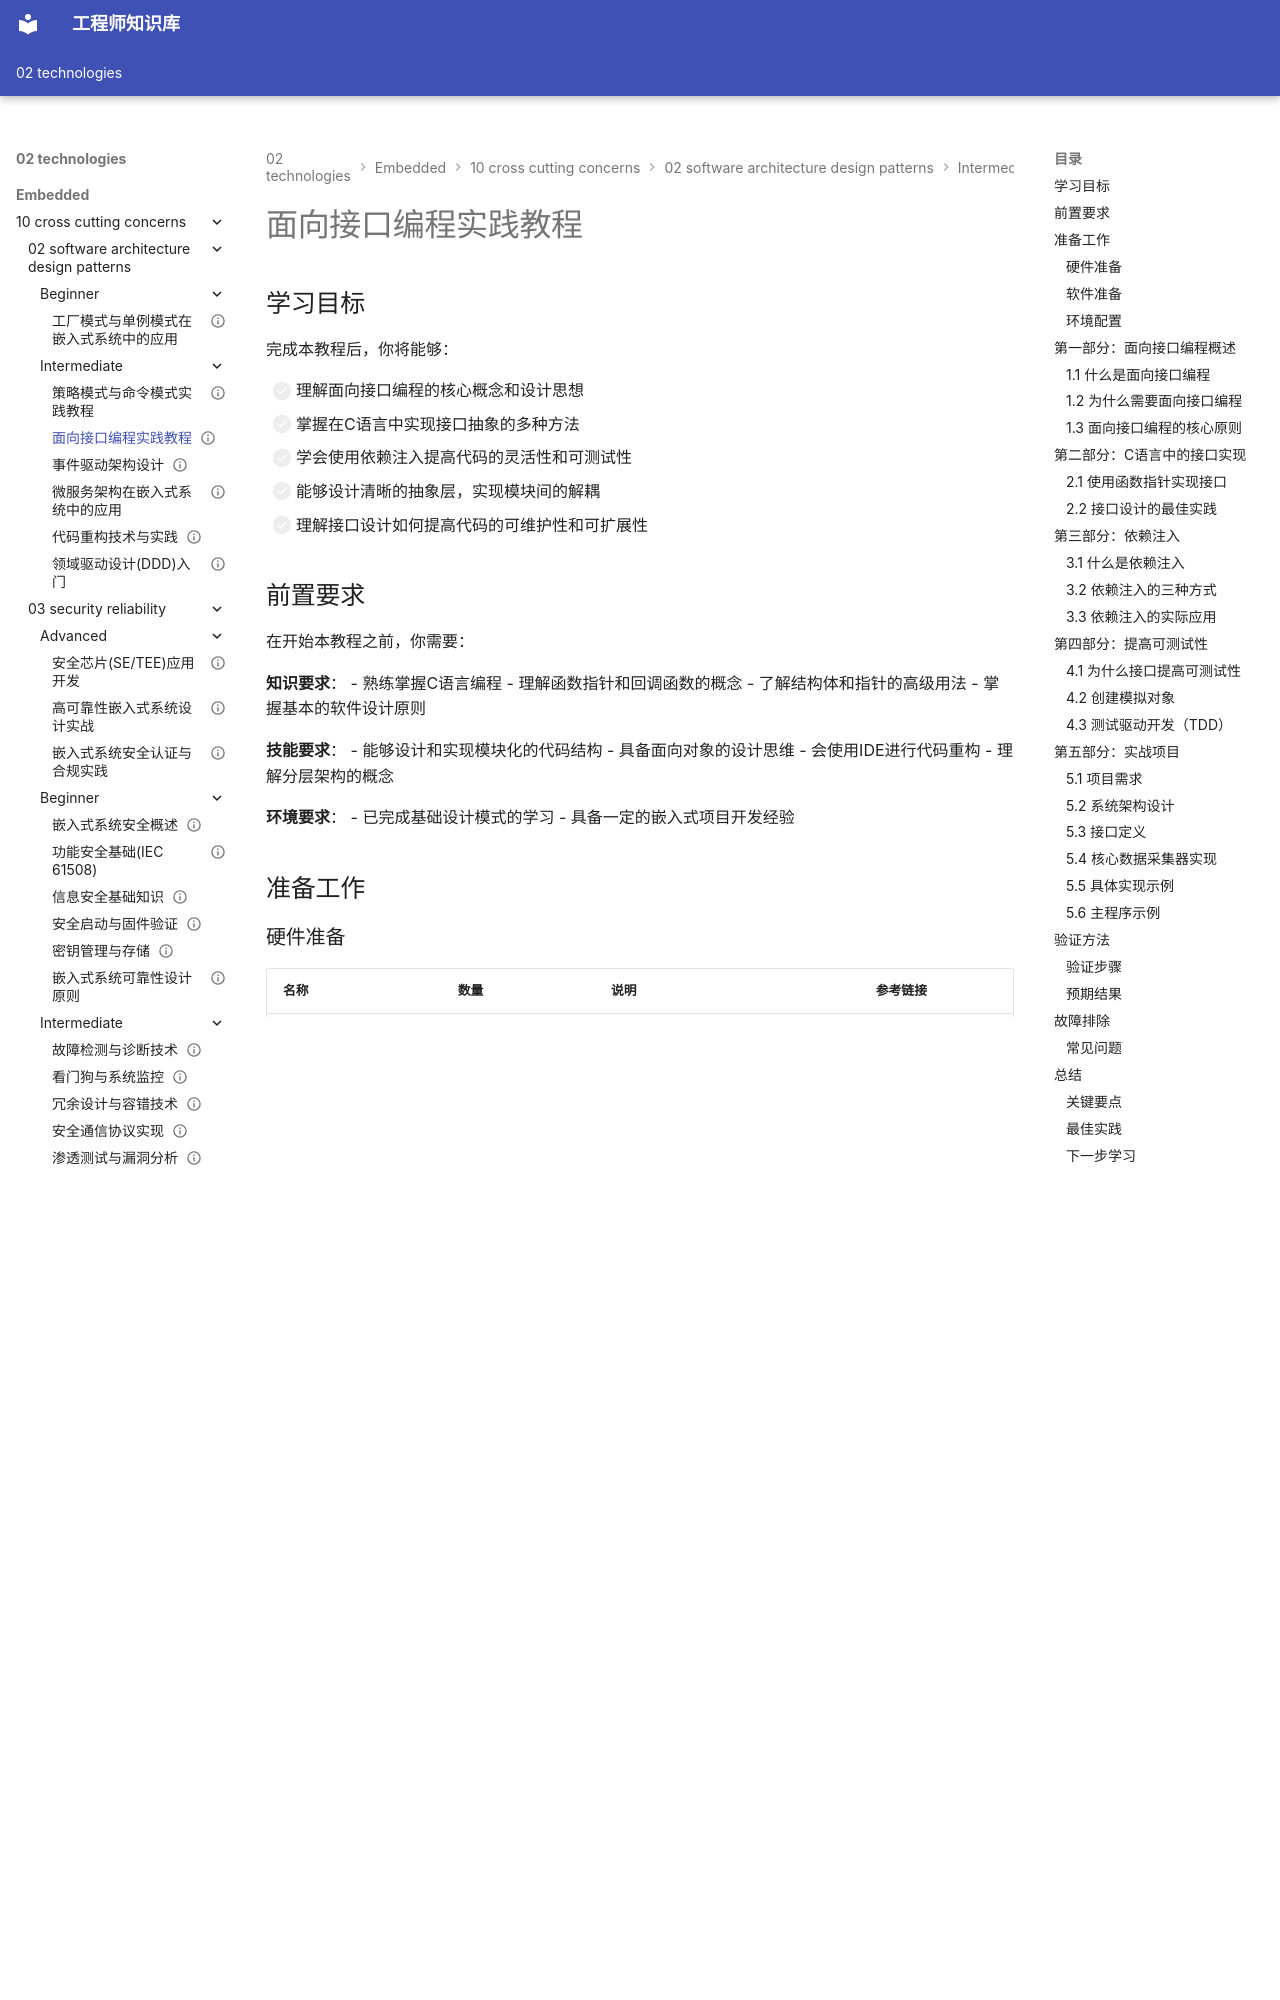

repository: Vuiora/knowledge-os · page: 02-technologies/embedded/10-cross-cutting-concerns/02-software-architecture-design-patterns/intermediate/02-interface-oriented-programming/index.html · generator: mkdocs

---
title: "面向接口编程实践教程"
description: "深入学习面向接口编程的设计思想、实现方法和在嵌入式系统中的应用，通过实际案例掌握接口设计、抽象层、依赖注入等核心技术，提高代码的可测试性和灵活性"
slug: "interface-oriented-programming"

# 分类信息
domain: "横切关注点"
module: "软件架构与设计模式"
content_type: "tutorial"
skill_level: "intermediate"

# 标签和关联
tags:
  - 接口设计
  - 抽象
  - 依赖注入
  - 可测试性
  - 软件架构
prerequisites: []
related_contents: []

# 学习信息
estimated_time: 75
difficulty_score: 3

# 作者和版本
author: "嵌入式知识平台"
author_id: ""
created_at: "2026-03-10"
updated_at: "2026-03-10"
version: "1.0"

# 语言和本地化
language: "zh-CN"
translations: []

# 状态和可见性
status: "draft"
is_featured: false
is_premium: false

# SEO和元数据
keywords:
  - 面向接口编程
  - 接口设计
  - 抽象层
  - 依赖注入
  - 嵌入式系统
  - 可测试性
cover_image: ""
---

# 面向接口编程实践教程


## 学习目标

完成本教程后，你将能够：

- [ ] 理解面向接口编程的核心概念和设计思想
- [ ] 掌握在C语言中实现接口抽象的多种方法
- [ ] 学会使用依赖注入提高代码的灵活性和可测试性
- [ ] 能够设计清晰的抽象层，实现模块间的解耦
- [ ] 理解接口设计如何提高代码的可维护性和可扩展性

## 前置要求

在开始本教程之前，你需要：

**知识要求**：
- 熟练掌握C语言编程
- 理解函数指针和回调函数的概念
- 了解结构体和指针的高级用法
- 掌握基本的软件设计原则

**技能要求**：
- 能够设计和实现模块化的代码结构
- 具备面向对象的设计思维
- 会使用IDE进行代码重构
- 理解分层架构的概念

**环境要求**：
- 已完成基础设计模式的学习
- 具备一定的嵌入式项目开发经验

## 准备工作

### 硬件准备

| 名称 | 数量 | 说明 | 参考链接 |
|------|------|------|----------|
| STM32开发板 | 1 | STM32F103或更高系列 | - |
| 传感器模块 | 2-3 | 温湿度、光照等不同类型 | - |
| OLED显示屏 | 1 | 128x64 I2C接口 | - |

### 软件准备

- **开发环境**：STM32CubeIDE 或 Keil MDK
- **编译器**：ARM GCC
- **调试工具**：ST-Link
- **版本控制**：Git（推荐）

### 环境配置

1. 安装并配置开发环境
2. 创建新的STM32项目
3. 配置GPIO、I2C等外设
4. 准备好串口调试工具

---

## 第一部分：面向接口编程概述

### 1.1 什么是面向接口编程

面向接口编程（Interface-Oriented Programming）是一种软件设计思想，强调通过定义清晰的接口来实现模块间的交互，而不是直接依赖具体的实现。

**核心思想**：
- 依赖于抽象，而不是具体实现
- 通过接口定义契约，规范模块间的交互
- 实现与接口分离，提高代码的灵活性
- 面向接口编程，而不是面向实现编程

**与面向对象编程的关系**：
- 面向接口编程是面向对象设计原则的体现
- 在C语言中，通过函数指针和结构体实现接口抽象
- 强调"依赖倒置原则"：高层模块不应依赖低层模块，两者都应依赖抽象
